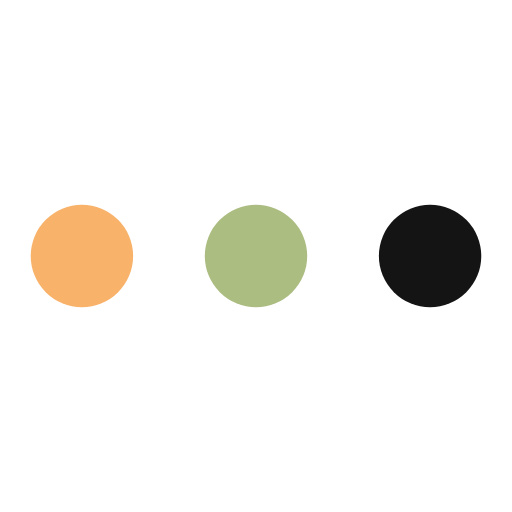
t = 0.00 s
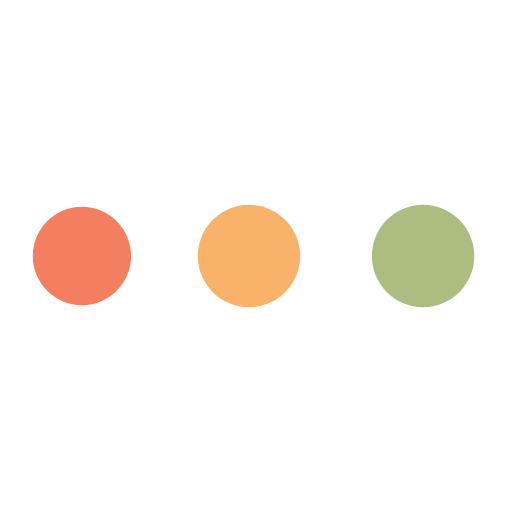
t = 0.46 s
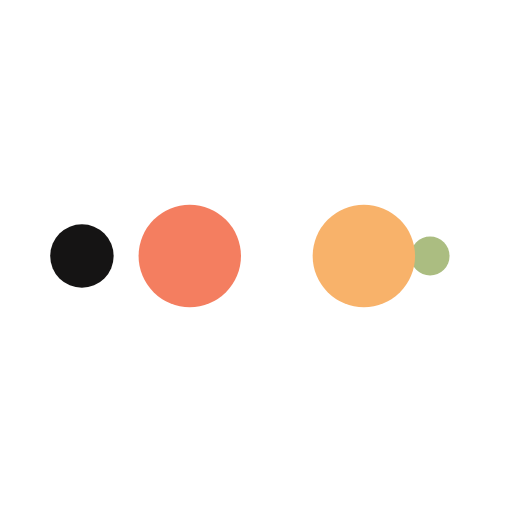
t = 0.76 s
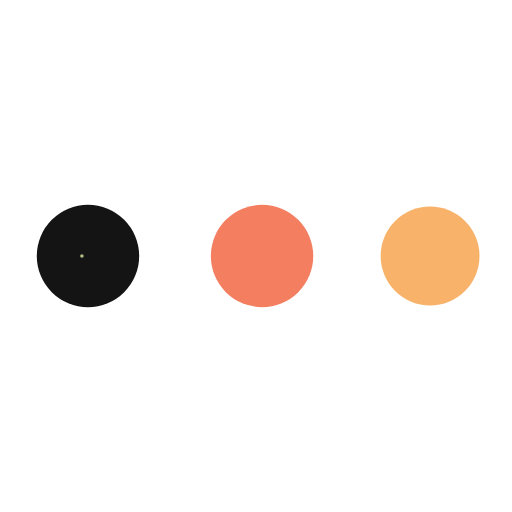
t = 1.22 s
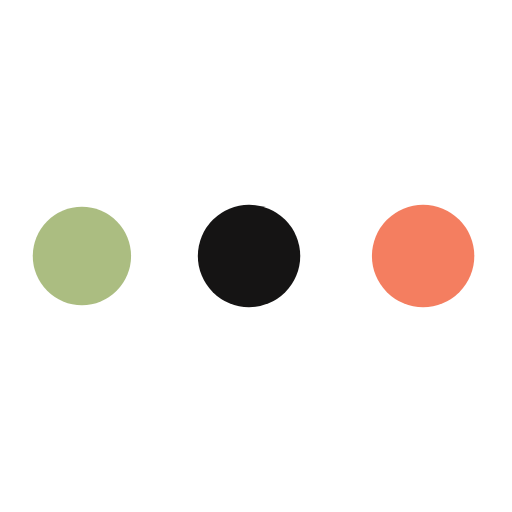
t = 1.68 s
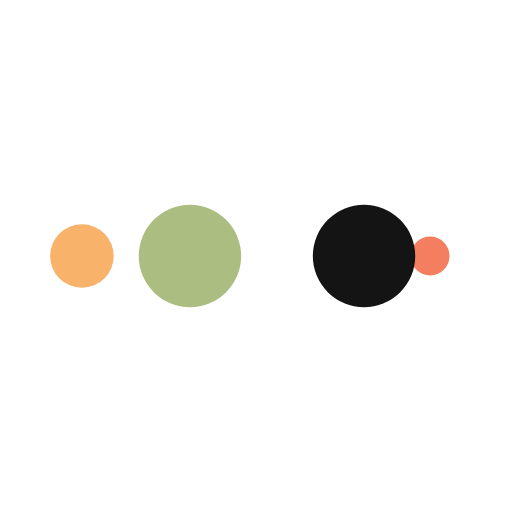
t = 1.98 s

The animated SVG that drew these frames (rendered in a browser with its animation timeline set to each time). Animation: 10 SMIL elements (animate=10); one cycle of 2.44 s, repeats indefinitely.

<?xml version="1.0" encoding="utf-8"?>
<svg xmlns="http://www.w3.org/2000/svg" xmlns:xlink="http://www.w3.org/1999/xlink" style="margin: auto; background: none; display: block; shape-rendering: auto;" width="177px" height="177px" viewBox="0 0 100 100" preserveAspectRatio="xMidYMid">
<circle cx="84" cy="50" r="10" fill="#151414">
    <animate attributeName="r" repeatCount="indefinite" dur="0.6097560975609756s" calcMode="spline" keyTimes="0;1" values="10;0" keySplines="0 0.5 0.5 1" begin="0s"></animate>
    <animate attributeName="fill" repeatCount="indefinite" dur="2.4390243902439024s" calcMode="discrete" keyTimes="0;0.25;0.5;0.75;1" values="#151414;#abbd81;#f8b26a;#f47e60;#151414" begin="0s"></animate>
</circle><circle cx="16" cy="50" r="10" fill="#151414">
  <animate attributeName="r" repeatCount="indefinite" dur="2.4390243902439024s" calcMode="spline" keyTimes="0;0.25;0.5;0.75;1" values="0;0;10;10;10" keySplines="0 0.5 0.5 1;0 0.5 0.5 1;0 0.5 0.5 1;0 0.5 0.5 1" begin="0s"></animate>
  <animate attributeName="cx" repeatCount="indefinite" dur="2.4390243902439024s" calcMode="spline" keyTimes="0;0.25;0.5;0.75;1" values="16;16;16;50;84" keySplines="0 0.5 0.5 1;0 0.5 0.5 1;0 0.5 0.5 1;0 0.5 0.5 1" begin="0s"></animate>
</circle><circle cx="50" cy="50" r="10" fill="#f47e60">
  <animate attributeName="r" repeatCount="indefinite" dur="2.4390243902439024s" calcMode="spline" keyTimes="0;0.25;0.5;0.75;1" values="0;0;10;10;10" keySplines="0 0.5 0.5 1;0 0.5 0.5 1;0 0.5 0.5 1;0 0.5 0.5 1" begin="-0.6097560975609756s"></animate>
  <animate attributeName="cx" repeatCount="indefinite" dur="2.4390243902439024s" calcMode="spline" keyTimes="0;0.25;0.5;0.75;1" values="16;16;16;50;84" keySplines="0 0.5 0.5 1;0 0.5 0.5 1;0 0.5 0.5 1;0 0.5 0.5 1" begin="-0.6097560975609756s"></animate>
</circle><circle cx="84" cy="50" r="10" fill="#f8b26a">
  <animate attributeName="r" repeatCount="indefinite" dur="2.4390243902439024s" calcMode="spline" keyTimes="0;0.25;0.5;0.75;1" values="0;0;10;10;10" keySplines="0 0.5 0.5 1;0 0.5 0.5 1;0 0.5 0.5 1;0 0.5 0.5 1" begin="-1.2195121951219512s"></animate>
  <animate attributeName="cx" repeatCount="indefinite" dur="2.4390243902439024s" calcMode="spline" keyTimes="0;0.25;0.5;0.75;1" values="16;16;16;50;84" keySplines="0 0.5 0.5 1;0 0.5 0.5 1;0 0.5 0.5 1;0 0.5 0.5 1" begin="-1.2195121951219512s"></animate>
</circle><circle cx="16" cy="50" r="10" fill="#abbd81">
  <animate attributeName="r" repeatCount="indefinite" dur="2.4390243902439024s" calcMode="spline" keyTimes="0;0.25;0.5;0.75;1" values="0;0;10;10;10" keySplines="0 0.5 0.5 1;0 0.5 0.5 1;0 0.5 0.5 1;0 0.5 0.5 1" begin="-1.8292682926829267s"></animate>
  <animate attributeName="cx" repeatCount="indefinite" dur="2.4390243902439024s" calcMode="spline" keyTimes="0;0.25;0.5;0.75;1" values="16;16;16;50;84" keySplines="0 0.5 0.5 1;0 0.5 0.5 1;0 0.5 0.5 1;0 0.5 0.5 1" begin="-1.8292682926829267s"></animate>
</circle>
<!-- [ldio] generated by https://loading.io/ --></svg>
